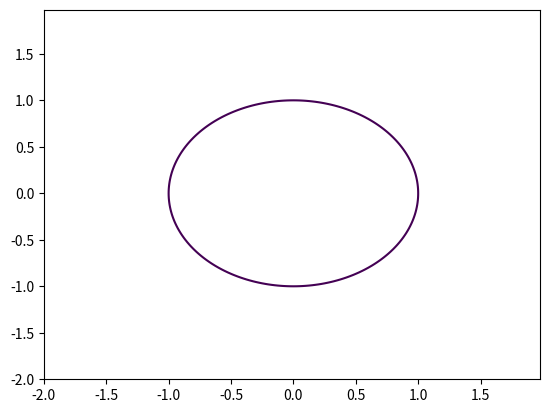

Write the Python code that produced this figure.
import numpy as np
import matplotlib
import numpy as np
import matplotlib.cm as cm
import matplotlib.pyplot as plt


n = 1000

params = np.array([n])
np.savetxt('params.csv', params, delimiter=',', fmt='%.3f')

# Generate a random matrix
# X: n x n matrices

mean = np.zeros(n)
cov = np.identity(n) / n
X = np.random.multivariate_normal(mean, cov, n)

eigenvals = np.linalg.eigvals(X)

# eigenvals must be 2 x n array
eigenvals = np.array([eigenvals.real, eigenvals.imag])

np.savetxt('eigenvals.csv', eigenvals, delimiter=',', fmt='%.3f')


# Generate p.d.f. points

step = 0.025
x = np.arange(-2.0, 2.0, step)
y = np.arange(-2.0, 2.0, step)
x, y = np.meshgrid(x, y)
z = x**2 + y**2

fig, ax = plt.subplots()
cs = ax.contour(x, y, z, [1])

p = cs.collections[0].get_paths()[0]
v = p.vertices
x = v[:, 0]
y = v[:, 1]

points = np.array([x, y])

np.savetxt('support_boundary.csv', points, delimiter=',', fmt='%.3f')
